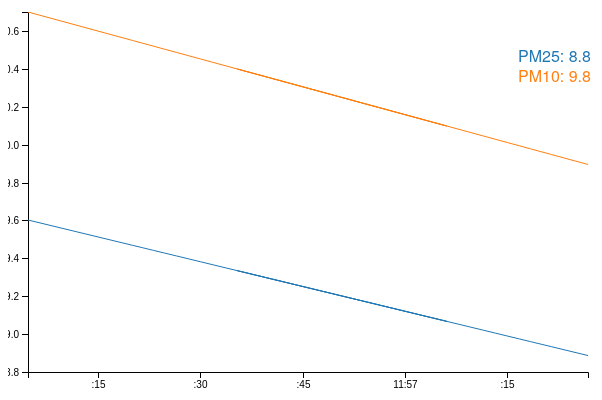
D3 v4 page, settled after 360 driven frames (6 s of simulated time); the page loaded 1 data file(s).


    var lineArr = [];
    var MAX_LENGTH = 100;
    var duration = 500;
    var chart = realTimeLineChart();

    function randomNumberBounds(min, max) {
      return Math.floor(Math.random() * max) + min;
    }

    function seedData() {
    //   var now = new Date();
    //   for (var i = 0; i < MAX_LENGTH; ++i) {
    //     lineArr.push({
    //       time: new Date(now.getTime() - ((MAX_LENGTH - i) * duration)),
    //       x: randomNumberBounds(0, 5),
    //       y: randomNumberBounds(0, 2.5),
    //       z: randomNumberBounds(0, 10)
    //     });
    //   }
         updateData();
    }
    //The format in the CSV, which d3 will read
    // var parseDate = d3.time.format("%Y-%m-%d %X");
    var parseDate = d3.timeParse("%d.%m.%Y %H:%M:%S"); // %X");
    

    //format for tooltip
    //https://github.com/mbostock/d3/wiki/Time-Formatting
    //var formatTime = d3.time.format("%e %b");
    var formatTime = d3.timeParse("%e %b %-I:%M %p");
    var formatCount = d3.format(",");

    function updateData() {
    //   var now = new Date();

    //   var lineData = {
    //     time: now,
    //     x: randomNumberBounds(0, 5),
    //     y: randomNumberBounds(0, 2.5),
    //     z: randomNumberBounds(0, 10)
    //   };
    //   lineArr.push(lineData);

    //   if (lineArr.length > 30) {
    //     lineArr.shift();
    //   }

      d3.json("aqi.json", function(error, data) {
        data.forEach(function(d) {
            //console.log(d.date_time)
            d.rawTime = d.time;
            // d.time = parseDate(d.rawTime);
            d.time = new Date(d.time);
            // console.log(d.date);
         
            lineArr.push(d);
            
        });

        d3.select("#chart").datum(lineArr).call(chart);
        });
    }

    function resize() {
      if (d3.select("#chart svg").empty()) {
        return;
      }
      chart.width(+d3.select("#chart").style("width").replace(/(px)/g, ""));
      d3.select("#chart").call(chart);
    }

    document.addEventListener("DOMContentLoaded", function() {
        seedData();
      window.setInterval(updateData, 5000);
      d3.select("#chart").datum(lineArr).call(chart);
      d3.select(window).on('resize', resize);
    });
    
// ── auto_update.js
function realTimeLineChart() {
    var margin = {top: 20, right: 20, bottom: 20, left: 20},
        width = 600,
        height = 400,
        duration = 5000,
        color = d3.schemeCategory10;
  
    function chart(selection) {
      // Based on https://bl.ocks.org/mbostock/3884955
      selection.each(function(data) {
        data = ["pm25", "pm10"].map(function(c) {
          return {
            label: c,
            values: data.map(function(d) {
              return {time: +d.time, value: d[c]};
            })
          };
        });
  
        var t = d3.transition().duration(duration).ease(d3.easeLinear),
            x = d3.scaleTime().rangeRound([0, width-margin.left-margin.right]),
            y = d3.scaleLinear().rangeRound([height-margin.top-margin.bottom, 0]),
            z = d3.scaleOrdinal(color);
  
        var xMin = d3.min(data, function(c) { return d3.min(c.values, function(d) { return d.time; })});
        var xMax = new Date(new Date(d3.max(data, function(c) {
          return d3.max(c.values, function(d) { return d.time; })
        })).getTime() - (duration*2));
  
        x.domain([xMin, xMax]);
        y.domain([
          d3.min(data, function(c) { return d3.min(c.values, function(d) { return d.value; })}),
          d3.max(data, function(c) { return d3.max(c.values, function(d) { return d.value; })})
        ]);
        z.domain(data.map(function(c) { return c.label; }));
  
        var line = d3.line()
          .curve(d3.curveBasis)
          .x(function(d) { return x(d.time); })
          .y(function(d) { return y(d.value); });
  
        var svg = d3.select(this).selectAll("svg").data([data]);
        var gEnter = svg.enter().append("svg").append("g");
        gEnter.append("g").attr("class", "axis x");
        gEnter.append("g").attr("class", "axis y");
        gEnter.append("defs").append("clipPath")
            .attr("id", "clip")
          .append("rect")
            .attr("width", width-margin.left-margin.right)
            .attr("height", height-margin.top-margin.bottom);
        gEnter.append("g")
            .attr("class", "lines")
            .attr("clip-path", "url(#clip)")
          .selectAll(".data").data(data).enter()
            .append("path")
              .attr("class", "data");
  
        var legendEnter = gEnter.append("g")
          .attr("class", "legend")
          .attr("transform", "translate(" + (width-margin.right-margin.left-75) + ",25)");
        legendEnter.append("rect")
          .attr("width", 50)
          .attr("height", 75)
          .attr("fill", "#ffffff")
          .attr("fill-opacity", 0.7);
        legendEnter.selectAll("text")
          .data(data).enter()
          .append("text")
            .attr("y", function(d, i) { return (i*20) + 25; })
            .attr("x", 5)
            .attr("fill", function(d) { return z(d.label); });
  
        var svg = selection.select("svg");
        svg.attr('width', width).attr('height', height);
        var g = svg.select("g")
          .attr("transform", "translate(" + margin.left + "," + margin.top + ")");
  
        g.select("g.axis.x")
          .attr("transform", "translate(0," + (height-margin.bottom-margin.top) + ")")
          .transition(t)
          .call(d3.axisBottom(x).ticks(5));
        g.select("g.axis.y")
          .transition(t)
          .attr("class", "axis y")
          .call(d3.axisLeft(y));
  
        g.select("defs clipPath rect")
          .transition(t)
          .attr("width", width-margin.left-margin.right)
          .attr("height", height-margin.top-margin.right);
  
        g.selectAll("g path.data")
          .data(data)
          .style("stroke", function(d) { return z(d.label); })
          .style("stroke-width", 1)
          .style("fill", "none")
          .transition()
          .duration(duration)
          .ease(d3.easeLinear)
          .on("start", tick);
  
        g.selectAll("g .legend text")
          .data(data)
          .text(function(d) {
              if(d.values.length > 0)
                return d.label.toUpperCase() + ": " + d.values[d.values.length-1].value;
          });
  
        // For transitions https://bl.ocks.org/mbostock/1642874
        function tick() {
          d3.select(this)
            .attr("d", function(d) { return line(d.values); })
            .attr("transform", null);
  
          var xMinLess = new Date(new Date(xMin).getTime() - duration);
          if(!xMinLess == "Invalid Date")
            d3.active(this)
                .attr("transform", "translate(" + x(xMinLess) + ",0)")
                .transition()
                .on("start", tick);
        }
      });
    }
  
    chart.margin = function(_) {
      if (!arguments.length) return margin;
      margin = _;
      return chart;
    };
  
    chart.width = function(_) {
      if (!arguments.length) return width;
      width = _;
      return chart;
    };
  
    chart.height = function(_) {
      if (!arguments.length) return height;
      height = _;
      return chart;
    };
  
    chart.color = function(_) {
      if (!arguments.length) return color;
      color = _;
      return chart;
    };
  
    chart.duration = function(_) {
      if (!arguments.length) return duration;
      duration = _;
      return chart;
    };
  
    return chart;
  }
  

### data: aqi.json
[
 {
  "pm25": 9.6,
  "pm10": 10.7,
  "time": "2020-01-16T10:01:04.698000+10:05"
 },
 {
  "pm10": 9.8,
  "pm25": 8.8,
  "time": "2020-01-16T10:02:36.911000+10:05"
 }
]